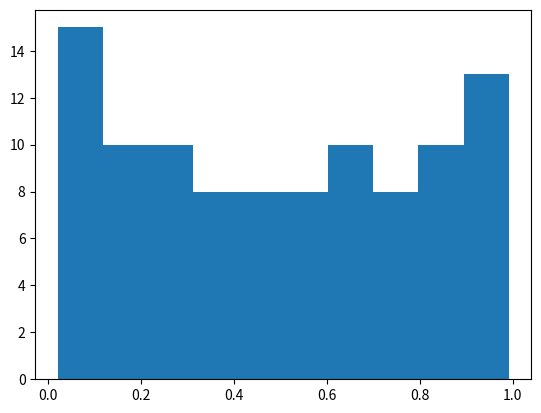
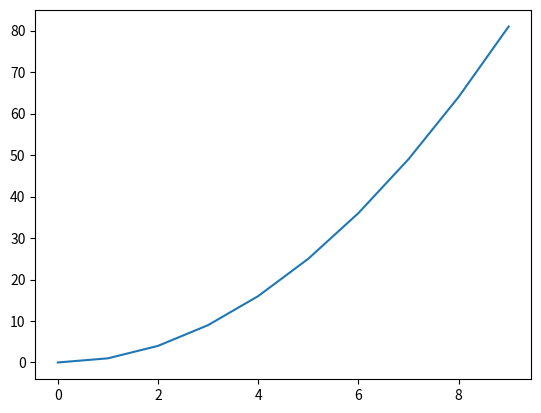

Here is the Python script that generated these plots, in order:
import numpy as np
import matplotlib.pyplot as plt




f = plt.figure(1)
plt.hist(np.random.rand(100))
f.show()

g = plt.figure(2)
plt.plot(np.arange(10), np.arange(10)**2)
g.show()

plt.show()
#input()